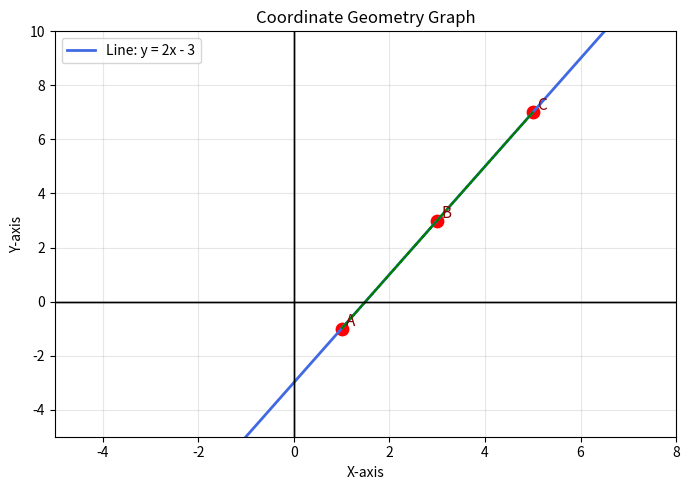

Recreate this plot in Python.
import matplotlib.pyplot as plt
import numpy as np

# Coordinate geometry graph
x = np.linspace(-5, 8, 200)
y = 2 * x - 3

plt.figure(figsize=(7, 5))
plt.plot(x, y, color='royalblue', linewidth=2, label='Line: y = 2x - 3')

# Points on the graph
points = {
    'A': (1, -1),
    'B': (3, 3),
    'C': (5, 7),
}

for name, (px, py) in points.items():
    plt.scatter(px, py, color='red', s=80)
    plt.text(px + 0.1, py + 0.1, name, fontsize=11, color='darkred')

# Draw connecting lines to form a triangle
x_coords = [points['A'][0], points['B'][0], points['C'][0], points['A'][0]]
y_coords = [points['A'][1], points['B'][1], points['C'][1], points['A'][1]]
plt.plot(x_coords, y_coords, color='green', linestyle='--', linewidth=1.5)

# Axes and formatting
plt.axhline(0, color='black', linewidth=1)
plt.axvline(0, color='black', linewidth=1)
plt.grid(True, alpha=0.3)
plt.axhline(0, color='black', linewidth=1)
plt.axvline(0, color='black', linewidth=1)
plt.title('Coordinate Geometry Graph')
plt.xlabel('X-axis')
plt.ylabel('Y-axis')
plt.xlim(-5, 8)
plt.ylim(-5, 10)
plt.legend()
plt.tight_layout()
plt.savefig("coordinate_geometry_graph.png", dpi=300)
plt.show()
